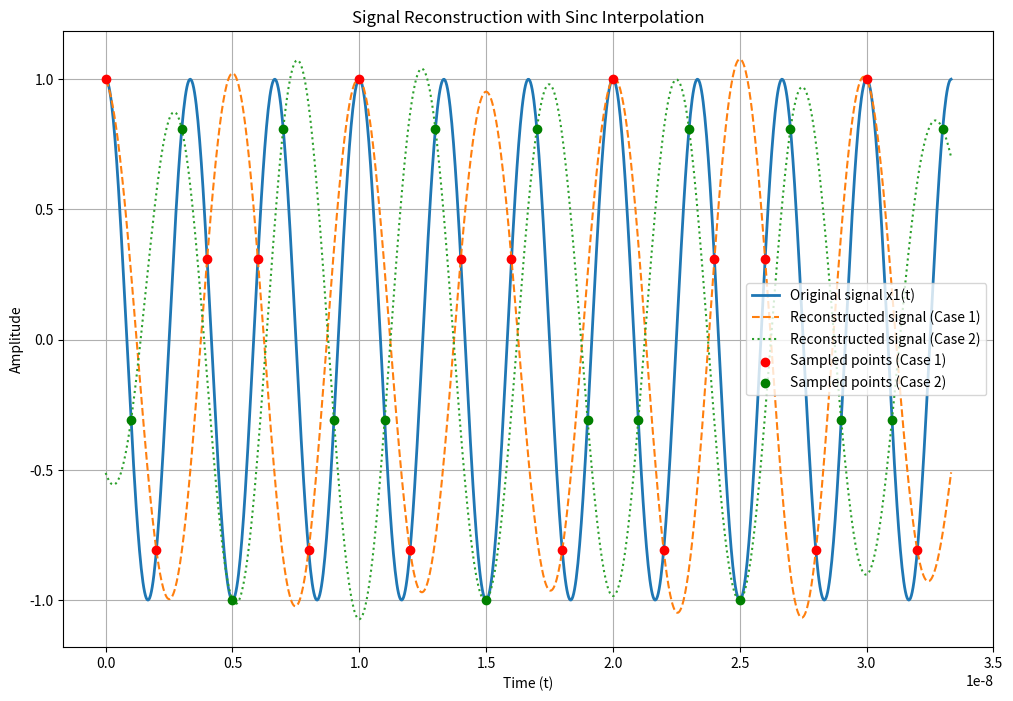

Reproduce this figure in Python.
import numpy as np
import matplotlib.pyplot as plt

# Define constants
F1 = 300e6  # Frequency of the cosine wave (300 MHz)
Fs = 500e6  # Sampling frequency (800 MHz)
Ts = 1 / Fs  # Sampling period
T = 10 / F1  # Duration of 10 cycles of the cosine wave

# Time vector for the original signal (continuous signal)
t_cont = np.linspace(0, T, 1000)

# Define the original signal x1(t) = cos(2*pi*F1*t)
x1_t = np.cos(2 * np.pi * F1 * t_cont)

# Sampling times for case 1 (0 : Ts : T - Ts)
n_samples_case_1 = np.arange(0, T, Ts)
x_samples_case_1 = np.cos(2 * np.pi * F1 * n_samples_case_1)

# Sampling times for case 2 (Ts/2 : Ts : T - Ts/2)
n_samples_case_2 = np.arange(Ts / 2, T, Ts)
x_samples_case_2 = np.cos(2 * np.pi * F1 * n_samples_case_2)

# Reconstruct the signal using sinc interpolation
def sinc_interpolation(t, n_samples, x_samples, Ts):
    x_r = np.zeros_like(t)
    for n, x_n in zip(n_samples, x_samples):
        x_r += x_n * np.sinc((t - n) / Ts)  # sinc interpolation
    return x_r

# Reconstruct the signals for both cases
x_r_t_case_1 = sinc_interpolation(t_cont, n_samples_case_1, x_samples_case_1, Ts)
x_r_t_case_2 = sinc_interpolation(t_cont, n_samples_case_2, x_samples_case_2, Ts)

# Calculate Mean Squared Error (MSE) for both cases
mse_case_1 = np.mean((x_r_t_case_1 - x1_t)**2)
mse_case_2 = np.mean((x_r_t_case_2 - x1_t)**2)

print(f'Mean Squared Error (MSE) for Case 1 (0 : Ts : T - Ts): {mse_case_1:.6e}')
print(f'Mean Squared Error (MSE) for Case 2 (Ts/2 : Ts : T - Ts/2): {mse_case_2:.6e}')

# Plot the results
plt.figure(figsize=(12, 8))

# Plot original continuous signal
plt.plot(t_cont, x1_t, label='Original signal x1(t)', linewidth=2)

# Plot reconstructed signals
plt.plot(t_cont, x_r_t_case_1, label='Reconstructed signal (Case 1)', linestyle='dashed')
plt.plot(t_cont, x_r_t_case_2, label='Reconstructed signal (Case 2)', linestyle='dotted')

# Mark the sampled points for both cases
plt.scatter(n_samples_case_1, x_samples_case_1, color='red', label='Sampled points (Case 1)', zorder=5)
plt.scatter(n_samples_case_2, x_samples_case_2, color='green', label='Sampled points (Case 2)', zorder=5)

plt.title('Signal Reconstruction with Sinc Interpolation')
plt.xlabel('Time (t)')
plt.ylabel('Amplitude')
plt.legend()
plt.grid(True)
plt.show()
